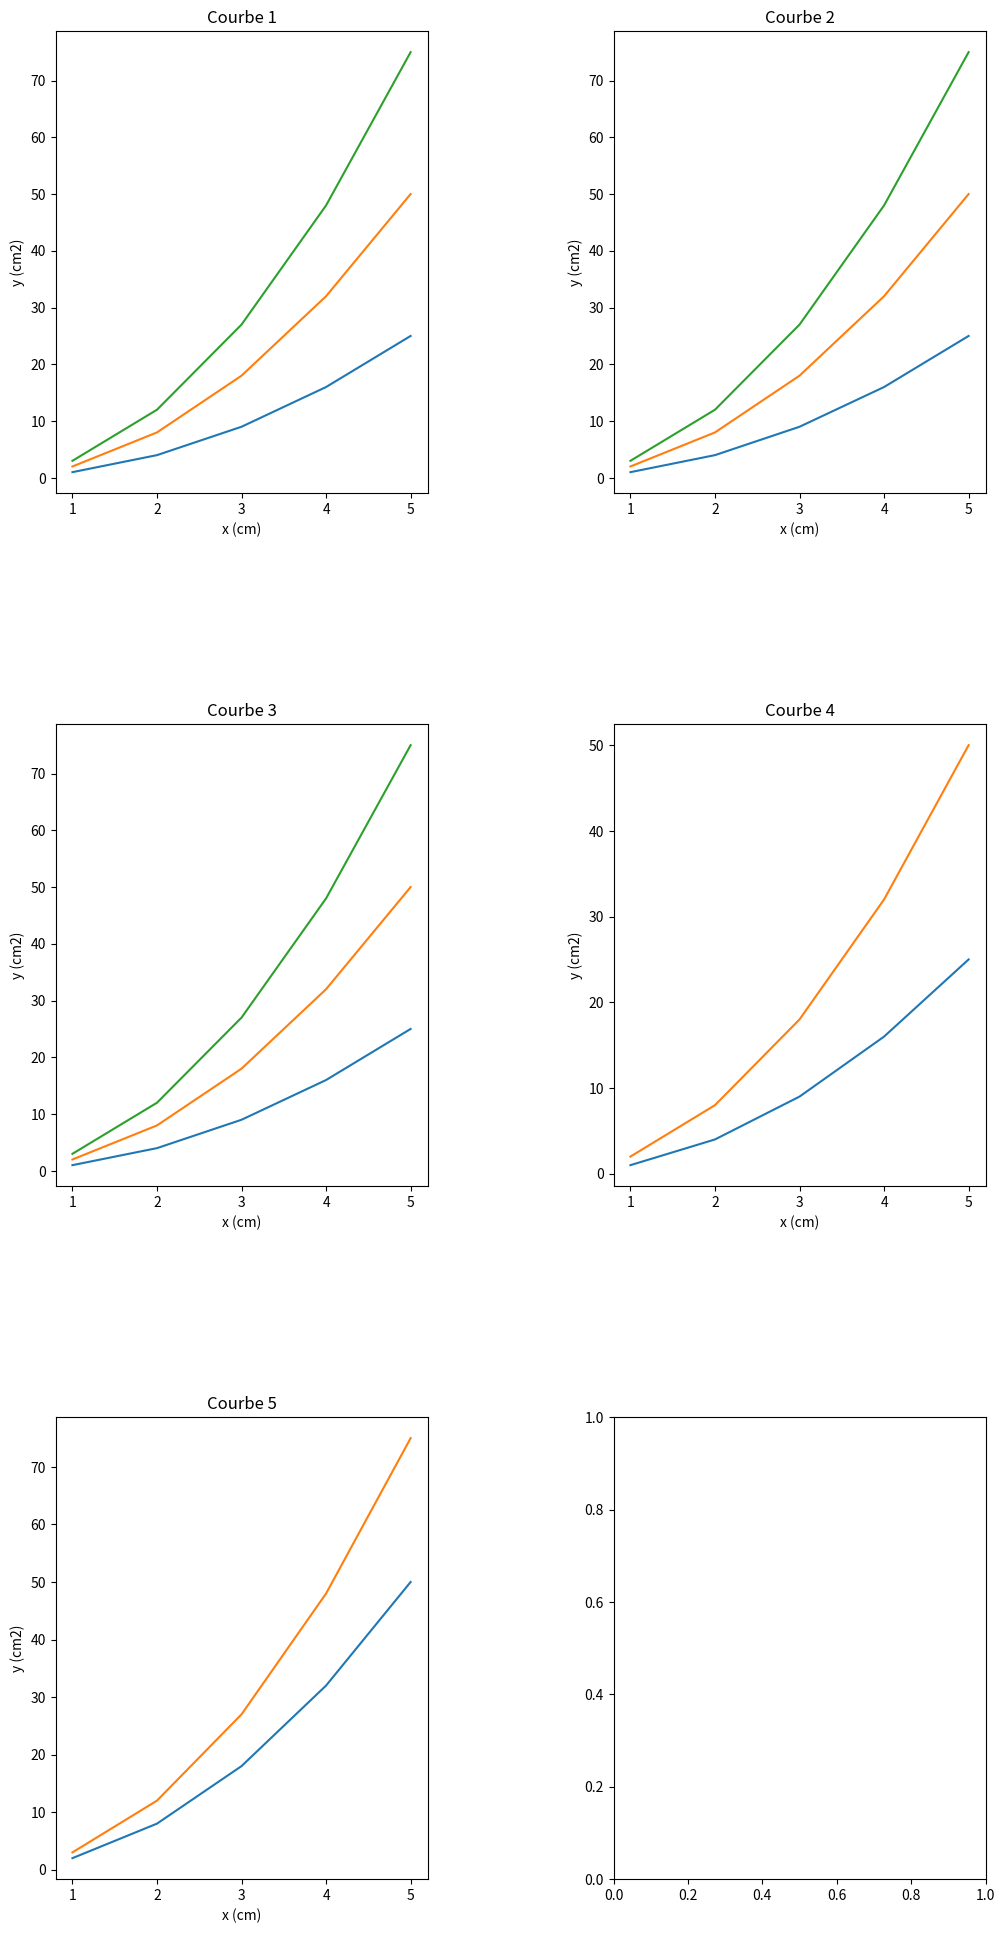

This figure's Python source:

import matplotlib.pyplot as plt

x1 = [1,2,3,4,5]
y1 = [1,4,9,16,25]

x2 = [1,2,3,4,5]
y2 = [2,8,18,32,50]

x3 = [1,2,3,4,5]
y3 = [3,12,27,48,75]

# Creation des figures
fig, axs = plt.subplots(nrows=3, ncols=2, figsize=(12,24))
plt.subplots_adjust(wspace = 0.5, hspace = 0.5)

# Premiere courbe
axs[0, 0].plot(x1,y1)
axs[0, 0].plot(x2,y2)
axs[0, 0].plot(x3,y3)
axs[0, 0].set_title("Courbe 1")
axs[0, 0].set_xlabel("x (cm)")
axs[0, 0].set_ylabel("y (cm2)")

# Deuxieme courbe
axs[0, 1].plot(x1,y1)
axs[0, 1].plot(x2,y2)
axs[0, 1].plot(x3,y3)
axs[0, 1].set_title("Courbe 2")
axs[0, 1].set_xlabel("x (cm)")
axs[0, 1].set_ylabel("y (cm2)")

# Troisieme courbe
axs[1, 0].plot(x1,y1)
axs[1, 0].plot(x2,y2)
axs[1, 0].plot(x3,y3)
axs[1, 0].set_title("Courbe 3")
axs[1, 0].set_xlabel("x (cm)")
axs[1, 0].set_ylabel("y (cm2)")

# Quatrieme courbe
axs[1, 1].plot(x1,y1)
axs[1, 1].plot(x2,y2)
axs[1, 1].set_title("Courbe 4")
axs[1, 1].set_xlabel("x (cm)")
axs[1, 1].set_ylabel("y (cm2)")

# Cinquieme courbe
axs[2, 0].plot(x2,y2)
axs[2, 0].plot(x3,y3)
axs[2, 0].set_title("Courbe 5")
axs[2, 0].set_xlabel("x (cm)")
axs[2, 0].set_ylabel("y (cm2)")

# Sauvegarde des figures
fig.savefig("resultat.png")

# Affichage des figures
plt.show()
